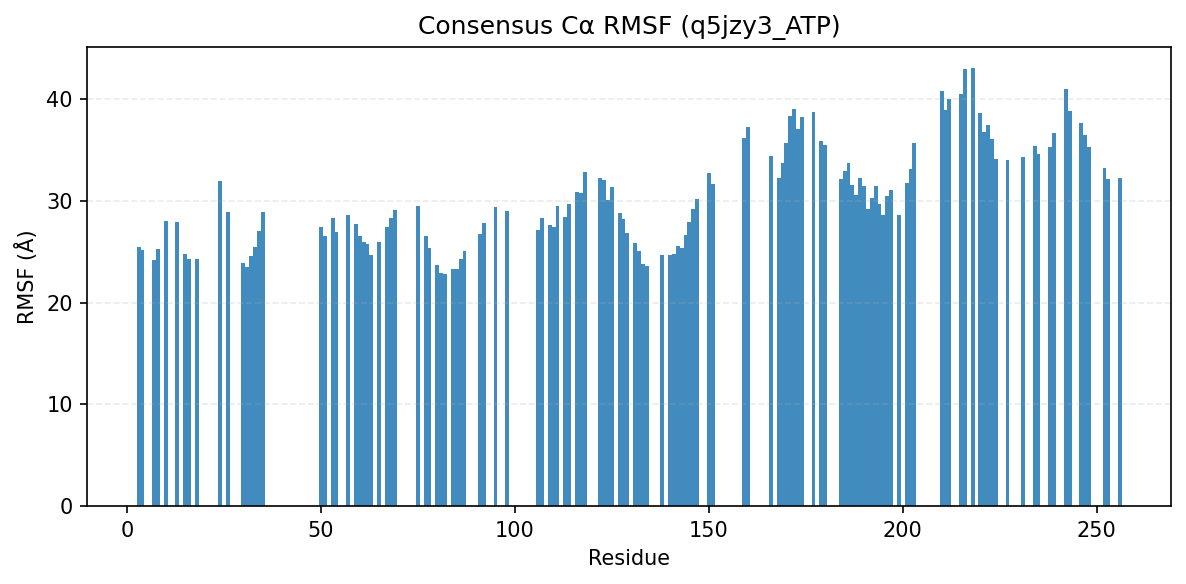

Source data for this figure (header and first rows):
consensus_index, resid, aa, rmsf_A
0, 3, L, 25.47
1, 4, E, 25.23
2, 7, L, 24.17
3, 8, G, 25.29
4, 10, G, 27.99
5, 13, G, 27.95
6, 15, L, 24.81
7, 16, C, 24.28
8, 18, G, 24.34
9, 24, G, 31.93
10, 26, Q, 28.91
11, 30, V, 23.86
12, 31, A, 23.56
13, 32, V, 24.64
14, 33, H, 25.5
15, 34, M, 27.06
16, 35, L, 28.89
17, 50, E, 27.44
18, 51, A, 26.52
19, 53, T, 28.36
20, 54, L, 26.95
21, 57, F, 28.67
22, 59, H, 27.78
23, 60, S, 26.6
24, 61, H, 26
25, 62, I, 25.79
26, 63, V, 24.67
27, 65, L, 25.97
28, 67, G, 27.49
29, 68, V, 28.34
30, 69, V, 29.08
31, 75, L, 29.56
32, 77, I, 26.59
33, 78, V, 25.43
34, 80, E, 23.75
35, 81, Y, 22.96
36, 82, M, 22.79
37, 84, H, 23.31
38, 85, G, 23.36
39, 86, A, 24.28
40, 87, L, 25.07
41, 91, L, 26.8
42, 92, R, 27.79
43, 95, E, 29.41
45, 98, L, 29.06
46, 106, L, 27.11
47, 107, L, 28.3
48, 109, G, 27.65
49, 110, L, 27.49
50, 111, A, 29.51
51, 113, A, 28.39
52, 114, M, 29.75
53, 116, Y, 30.9
54, 117, L, 30.76
55, 118, S, 32.82
56, 122, Y, 32.26
57, 123, V, 32.05
58, 124, H, 30.11
59, 125, R, 31.41
60, 127, L, 28.84
... 73 more rows
